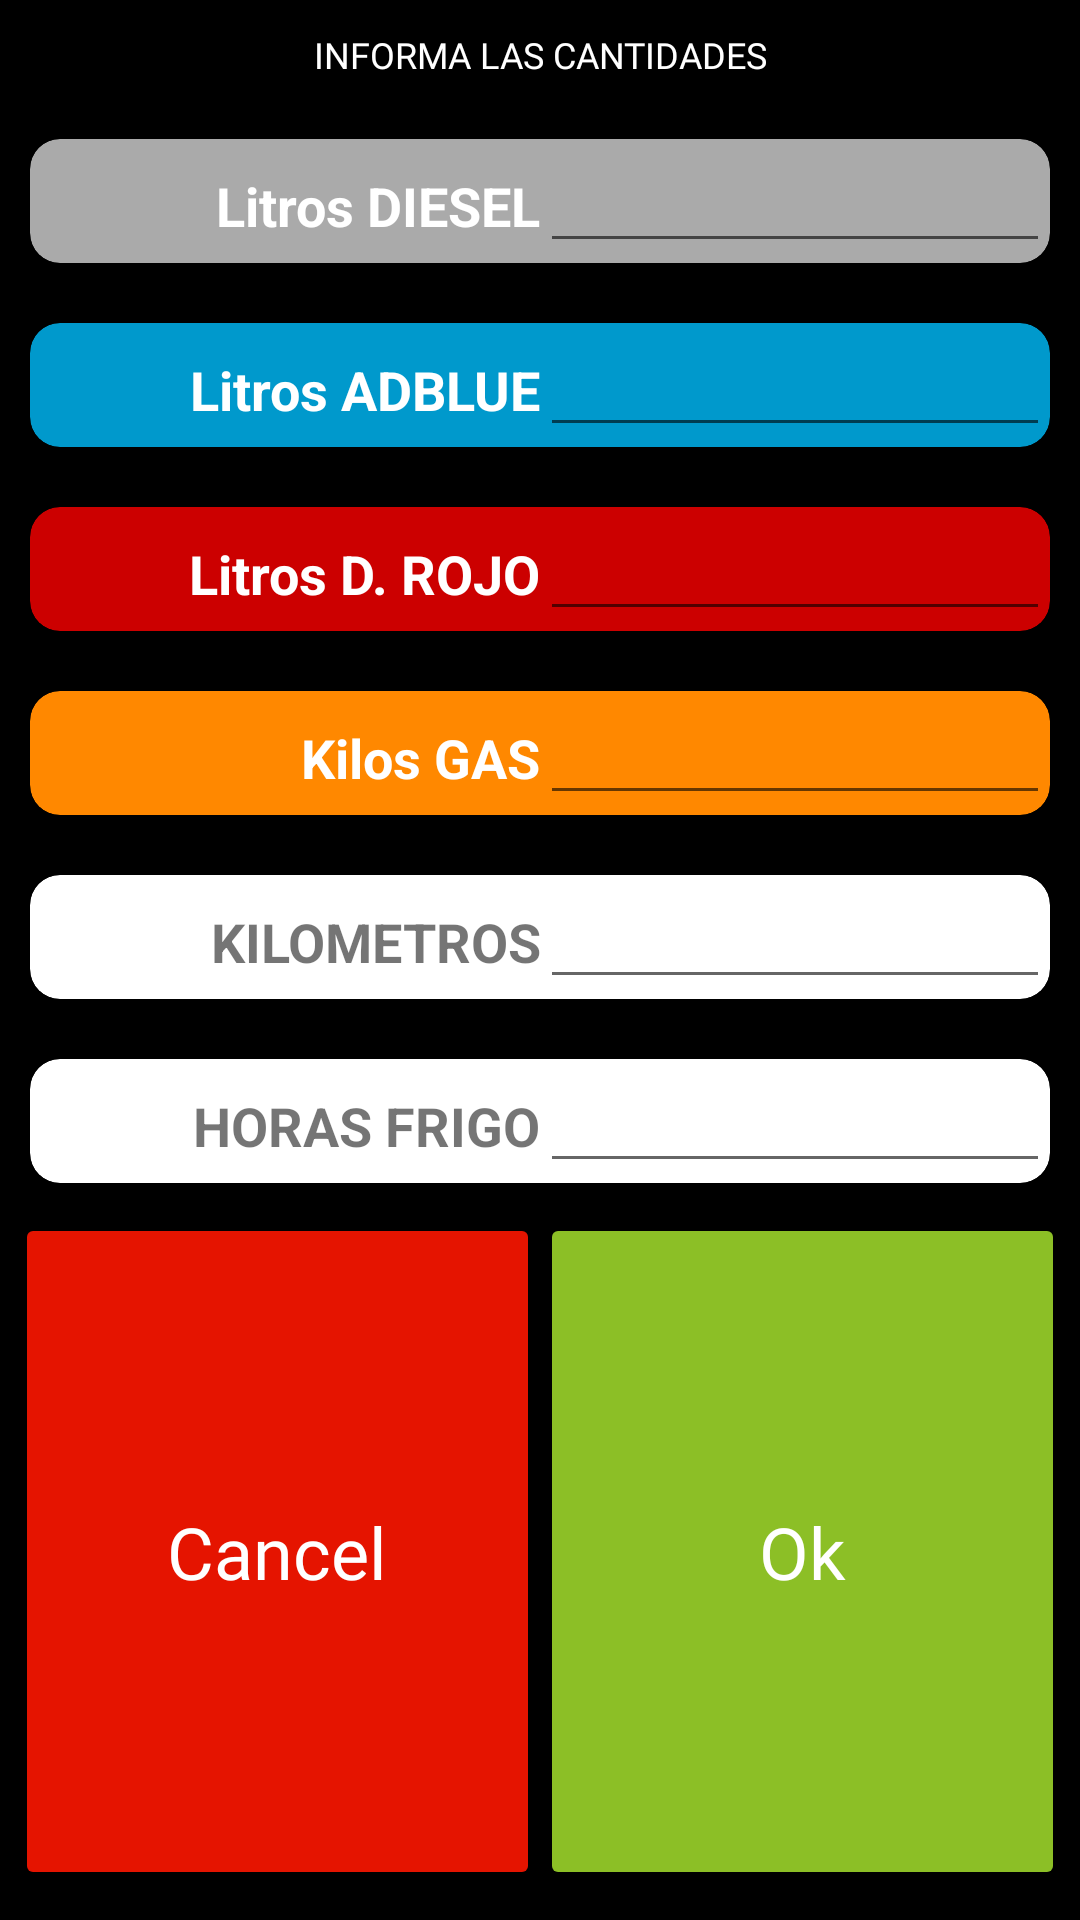

Produce the Android XML layout that renders to this screen, including the resource entries it uses.
<!-- AndroidManifest.xml: application theme AppTheme -->
<!-- res/layout/liters_dialog.xml -->
<?xml version="1.0" encoding="utf-8"?>
<LinearLayout
    android:id="@+id/litersDialog"
    xmlns:android="http://schemas.android.com/apk/res/android"
    xmlns:app="http://schemas.android.com/apk/res-auto"
    xmlns:tools="http://schemas.android.com/tools"
    android:layout_width="match_parent"
    android:layout_height="match_parent"
    android:background="@android:color/background_dark"
    android:keepScreenOn="true"
    android:orientation="vertical"
    android:focusable="true"
    android:focusableInTouchMode="true">

    <TextView
        android:id="@+id/textView4"
        android:layout_width="match_parent"
        android:layout_height="wrap_content"
        android:fontFamily="@font/assistant_light"
        android:paddingTop="10dp"
        android:paddingBottom="10dp"
        android:text="INFORMA LAS CANTIDADES"
        android:textAlignment="center"
        android:textAppearance="@style/TextAppearance.AppCompat.Button"
        android:textColor="@android:color/white"
        android:textSize="12sp" />

    <android.support.v7.widget.CardView
        android:id="@+id/DieselCard"
        android:layout_width="match_parent"
        android:layout_height="wrap_content"
        android:layout_margin="10dp"
        android:padding="10dp"
        app:cardBackgroundColor="@android:color/darker_gray"
        app:cardCornerRadius="10dp">

        <LinearLayout
            android:layout_width="match_parent"
            android:layout_height="match_parent"
            android:orientation="horizontal">

            <TextView
                android:id="@+id/textView9"
                android:layout_width="0dip"
                android:layout_height="wrap_content"
                android:layout_weight="1"
                android:text="Litros DIESEL"
                android:textAlignment="viewEnd"
                android:textColor="@android:color/white"
                android:textSize="18sp"
                android:textStyle="bold" />

            <EditText
                android:id="@+id/dieselLiters"
                android:layout_width="0dip"
                android:layout_height="wrap_content"
                android:layout_weight="1"
                android:ems="10"
                android:inputType="numberDecimal" />
        </LinearLayout>
    </android.support.v7.widget.CardView>

    <android.support.v7.widget.CardView
        android:id="@+id/AdblueCard"
        android:layout_width="match_parent"
        android:layout_height="wrap_content"
        android:layout_margin="10dp"
        android:padding="10dp"
        app:cardBackgroundColor="@android:color/holo_blue_dark"
        app:cardCornerRadius="10dp">

        <LinearLayout
            android:layout_width="match_parent"
            android:layout_height="match_parent"
            android:orientation="horizontal">

            <TextView
                android:id="@+id/tit_adblue"
                android:layout_width="0dip"
                android:layout_height="wrap_content"
                android:layout_weight="1"
                android:text="Litros ADBLUE"
                android:textAlignment="viewEnd"
                android:textColor="@android:color/white"
                android:textSize="18sp"
                android:textStyle="bold" />

            <EditText
                android:id="@+id/adblueLiters"
                android:layout_width="0dip"
                android:layout_height="wrap_content"
                android:layout_weight="1"
                android:ems="10"
                android:inputType="numberDecimal" />
        </LinearLayout>
    </android.support.v7.widget.CardView>

    <android.support.v7.widget.CardView
        android:id="@+id/RedDieselCard"
        android:layout_width="match_parent"
        android:layout_height="wrap_content"
        android:layout_margin="10dp"
        android:padding="10dp"
        app:cardBackgroundColor="@android:color/holo_red_dark"
        app:cardCornerRadius="10dp">

        <LinearLayout
            android:layout_width="match_parent"
            android:layout_height="match_parent"
            android:orientation="horizontal">

            <TextView
                android:id="@+id/tit_red_diesel"
                android:layout_width="0dip"
                android:layout_height="wrap_content"
                android:layout_weight="1"
                android:text="Litros D. ROJO"
                android:textAlignment="viewEnd"
                android:textColor="@android:color/white"
                android:textSize="18sp"
                android:textStyle="bold" />

            <EditText
                android:id="@+id/reddieselLiters"
                android:layout_width="0dip"
                android:layout_height="wrap_content"
                android:layout_weight="1"
                android:ems="10"
                android:inputType="numberDecimal" />
        </LinearLayout>
    </android.support.v7.widget.CardView>

    <android.support.v7.widget.CardView
        android:id="@+id/GasCard"
        android:layout_width="match_parent"
        android:layout_height="wrap_content"
        android:layout_margin="10dp"
        android:padding="10dp"
        app:cardBackgroundColor="@android:color/holo_orange_dark"
        app:cardCornerRadius="10dp">

        <LinearLayout
            android:layout_width="match_parent"
            android:layout_height="match_parent"
            android:orientation="horizontal">

            <TextView
                android:id="@+id/tit_gas"
                android:layout_width="0dip"
                android:layout_height="wrap_content"
                android:layout_weight="1"
                android:text="Kilos GAS"
                android:textAlignment="viewEnd"
                android:textColor="@android:color/white"
                android:textSize="18sp"
                android:textStyle="bold" />

            <EditText
                android:id="@+id/gasLiters"
                android:layout_width="0dip"
                android:layout_height="wrap_content"
                android:layout_weight="1"
                android:ems="10"
                android:inputType="numberDecimal" />
        </LinearLayout>
    </android.support.v7.widget.CardView>

    <android.support.v7.widget.CardView
        android:id="@+id/KilometersCard"
        android:layout_width="match_parent"
        android:layout_height="wrap_content"
        android:layout_margin="10dp"
        android:padding="10dp"
        app:cardBackgroundColor="@android:color/background_light"
        app:cardCornerRadius="10dp">

        <LinearLayout
            android:layout_width="match_parent"
            android:layout_height="match_parent"
            android:orientation="horizontal">

            <TextView
                android:id="@+id/tit_Kms"
                android:layout_width="0dip"
                android:layout_height="wrap_content"
                android:layout_weight="1"
                android:text="KILOMETROS"
                android:textAlignment="viewEnd"
                android:textSize="18sp"
                android:textStyle="bold" />

            <EditText
                android:id="@+id/kilometers"
                android:layout_width="0dip"
                android:layout_height="wrap_content"
                android:layout_weight="1"
                android:ems="10"
                android:inputType="numberDecimal" />
        </LinearLayout>
    </android.support.v7.widget.CardView>

    <android.support.v7.widget.CardView
        android:id="@+id/HoursCard"
        android:layout_width="match_parent"
        android:layout_height="wrap_content"
        android:layout_margin="10dp"
        android:padding="10dp"
        app:cardBackgroundColor="@android:color/background_light"
        app:cardCornerRadius="10dp">

        <LinearLayout
            android:layout_width="match_parent"
            android:layout_height="match_parent"
            android:orientation="horizontal">

            <TextView
                android:id="@+id/tit_hours"
                android:layout_width="0dip"
                android:layout_height="wrap_content"
                android:layout_weight="1"
                android:text="HORAS FRIGO"
                android:textAlignment="viewEnd"
                android:textSize="18sp"
                android:textStyle="bold" />

            <EditText
                android:id="@+id/hours"
                android:layout_width="0dip"
                android:layout_height="wrap_content"
                android:layout_weight="1"
                android:ems="10"
                android:inputType="numberDecimal" />
        </LinearLayout>
    </android.support.v7.widget.CardView>

    <LinearLayout
        android:layout_width="match_parent"
        android:layout_height="0dip"
        android:layout_weight="1"
        android:orientation="horizontal"
        android:paddingStart="5dp"
        android:paddingEnd="5dp"
        android:paddingBottom="10dp">

        <Button
            android:id="@+id/btnCancel"
            android:layout_width="0dip"
            android:layout_height="match_parent"
            android:layout_weight="1"
            android:backgroundTint="#e51400"
            android:fontFamily="@font/assistant_light"
            android:text="@string/btn_pinpad_cancel"
            android:textAppearance="@style/TextAppearance.AppCompat.Display1"
            android:textColor="@android:color/white"
            android:textSize="24sp" />

        <Button
            android:id="@+id/btnAccept"
            android:layout_width="0dip"
            android:layout_height="match_parent"
            android:layout_weight="1"
            android:backgroundTint="#8cbf26"
            android:fontFamily="@font/assistant_light"
            android:text="@string/btn_pinpad_ok"
            android:textAppearance="@style/TextAppearance.AppCompat.Display1"
            android:textColor="@android:color/white"
            android:textSize="24sp" />
    </LinearLayout>
</LinearLayout>
<!-- resources referenced by this layout -->
<resources>
  <string name="btn_pinpad_cancel">Cancel</string>
  <string name="btn_pinpad_ok">Ok</string>
  <style name="AppTheme" parent="Theme.AppCompat.Light">
          
          <item name="colorPrimary">@color/colorPrimary</item>
          <item name="colorPrimaryDark">@color/colorPrimaryDark</item>
          <item name="colorAccent">@color/colorAccent</item>
          <item name="android:windowFullscreen">true</item>
          <item name="android:windowNoTitle">true</item>
          <item name="android:windowContentOverlay">@null</item>
      </style>
  <color name="colorPrimary">#3F51B5</color>
  <color name="colorPrimaryDark">#303F9F</color>
  <color name="colorAccent">#68A9EA</color>
</resources>
